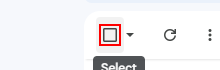
Workflow: delete

Step 1: click on the element (chrome.exe)

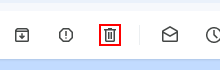
Step 2: click on the element (chrome.exe)
